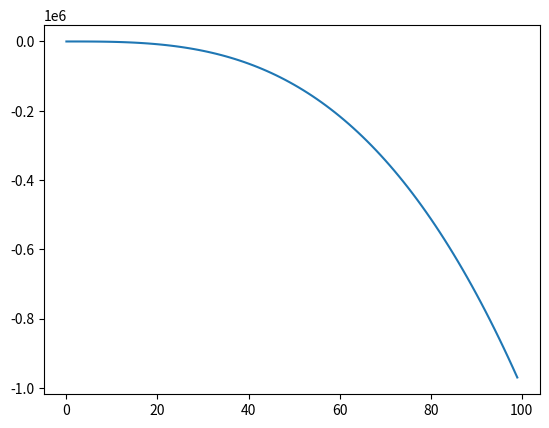

Write Python code to recreate this figure.
import numpy as np
import matplotlib.pyplot as plt

def dy(y,a):
    return a*y - y**3

def main():
    print("integrate curves")
    y = []
    x = []
    a = 0
    for i in range(100):
        y.append(dy(i,a))
        x.append(i)
    plt.plot(x,y)
    plt.show()

if __name__=="__main__":
    main()